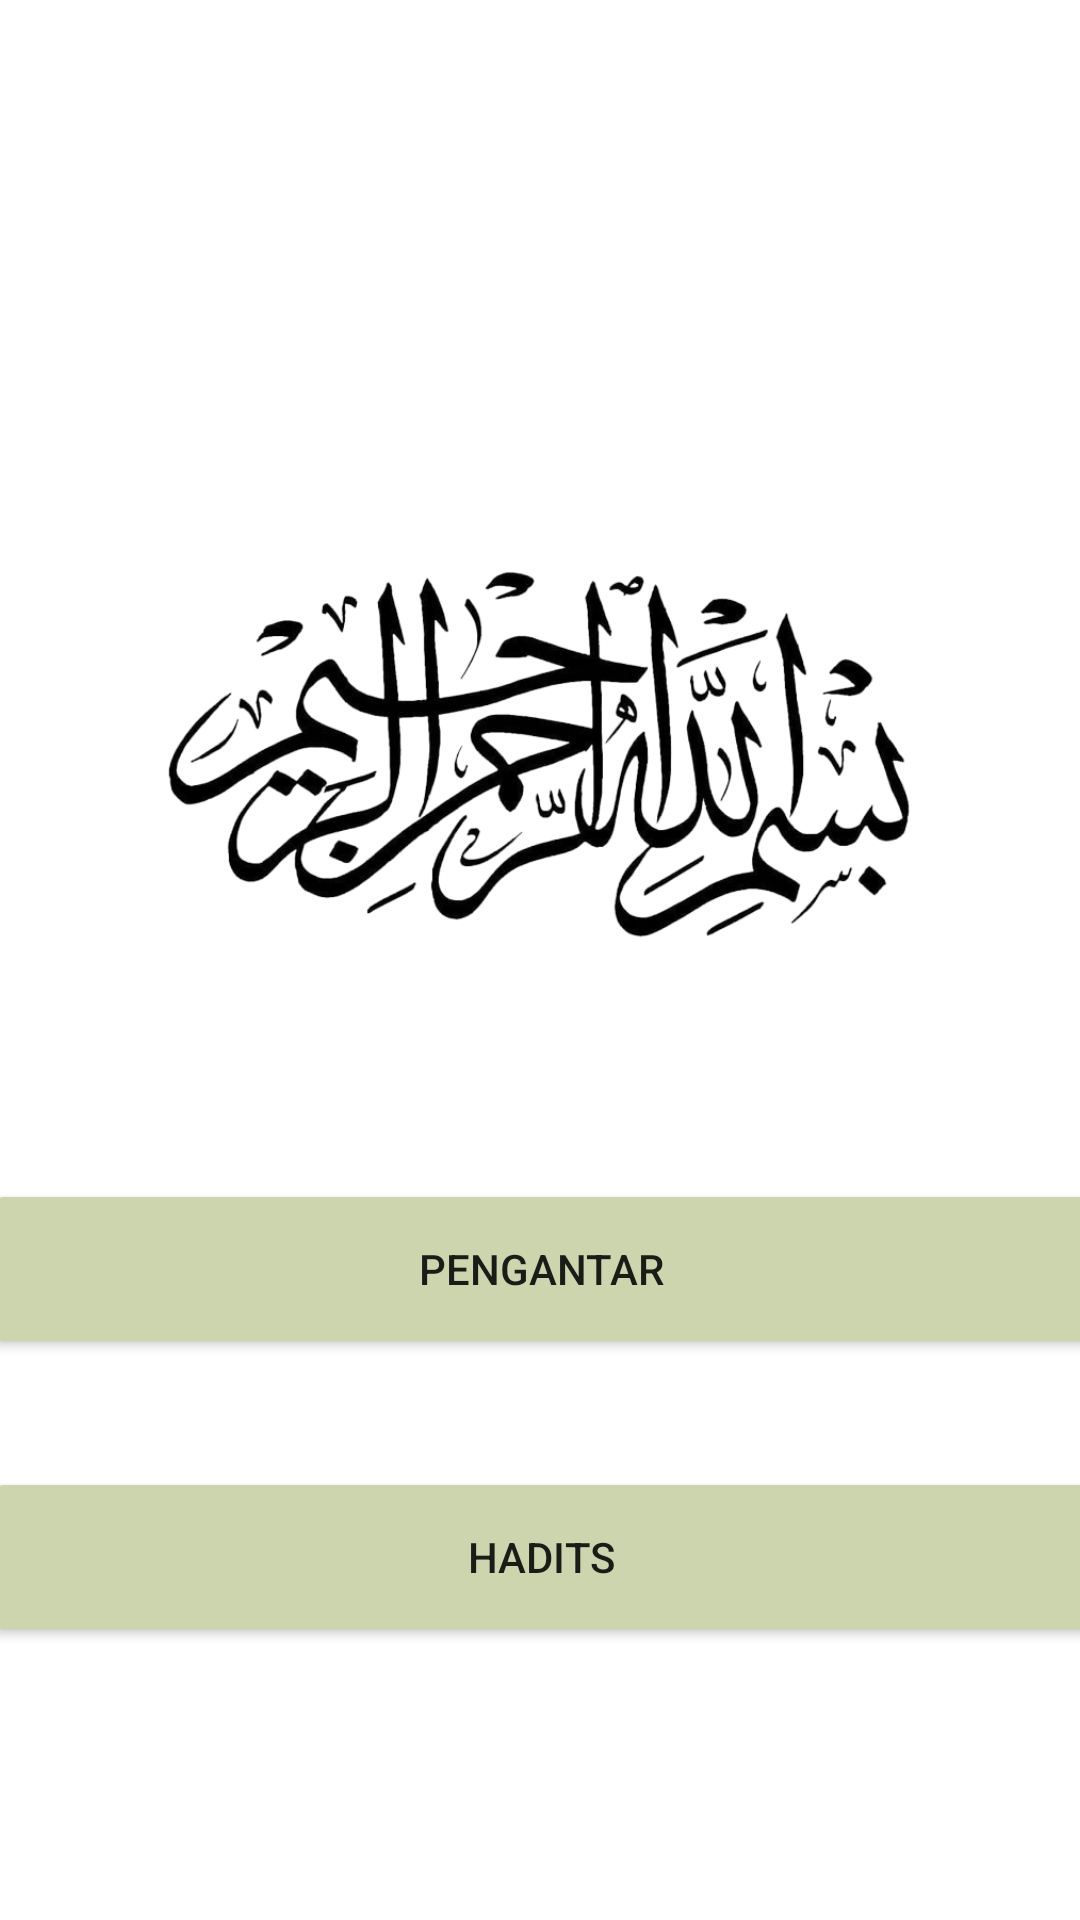

This screen was rendered from an Android layout file. Write that file and the resources it references.
<!-- AndroidManifest.xml: application theme Theme.HaditsBook -->
<!-- res/layout/activity_main.xml -->
<?xml version="1.0" encoding="utf-8"?>
<androidx.constraintlayout.widget.ConstraintLayout xmlns:android="http://schemas.android.com/apk/res/android"
    xmlns:app="http://schemas.android.com/apk/res-auto"
    xmlns:tools="http://schemas.android.com/tools"
    android:layout_width="match_parent"
    android:layout_height="match_parent"
    tools:context=".MainActivity">

    <ImageView
        android:id="@+id/image"
        android:layout_width="250dp"
        android:layout_height="177dp"
        android:layout_marginTop="164dp"
        android:src="@drawable/logo"
        app:layout_constraintEnd_toEndOf="parent"
        app:layout_constraintStart_toStartOf="parent"
        app:layout_constraintTop_toTopOf="parent" />

    <Button
        android:onClick="Pengantar"
        android:id="@+id/button"
        android:layout_width="371dp"
        android:layout_height="60dp"
        android:layout_marginTop="52dp"
        android:backgroundTint="@color/green"
        android:text="Pengantar"
        app:layout_constraintEnd_toEndOf="parent"
        app:layout_constraintStart_toStartOf="parent"
        app:layout_constraintTop_toBottomOf="@+id/image" />

    <Button
        android:onClick="Hadits"
        android:layout_width="371dp"
        android:layout_height="60dp"
        android:layout_marginTop="36dp"
        android:backgroundTint="@color/green"
        android:text="Hadits"
        app:layout_constraintEnd_toEndOf="parent"
        app:layout_constraintStart_toStartOf="parent"
        app:layout_constraintTop_toBottomOf="@+id/button" />
</androidx.constraintlayout.widget.ConstraintLayout>
<!-- resources referenced by this layout -->
<resources>
  <color name="green">#ccd5ae</color>
  <!-- drawable logo: png bitmap (drawable, 154634 bytes) -->
  <style name="Theme.HaditsBook" parent="Theme.MaterialComponents.DayNight.DarkActionBar">
          
          <item name="colorPrimary">@color/purple_500</item>
          <item name="colorPrimaryVariant">@color/purple_700</item>
          <item name="colorOnPrimary">@color/white</item>
          
          <item name="colorSecondary">@color/teal_200</item>
          <item name="colorSecondaryVariant">@color/teal_700</item>
          <item name="colorOnSecondary">@color/black</item>
          
          <item name="android:statusBarColor">?attr/colorPrimaryVariant</item>
          
      </style>
  <color name="purple_500">#FF6200EE</color>
  <color name="purple_700">#FF3700B3</color>
  <color name="white">#FFFFFFFF</color>
  <color name="teal_200">#FF03DAC5</color>
  <color name="teal_700">#FF018786</color>
  <color name="black">#FF000000</color>
</resources>
